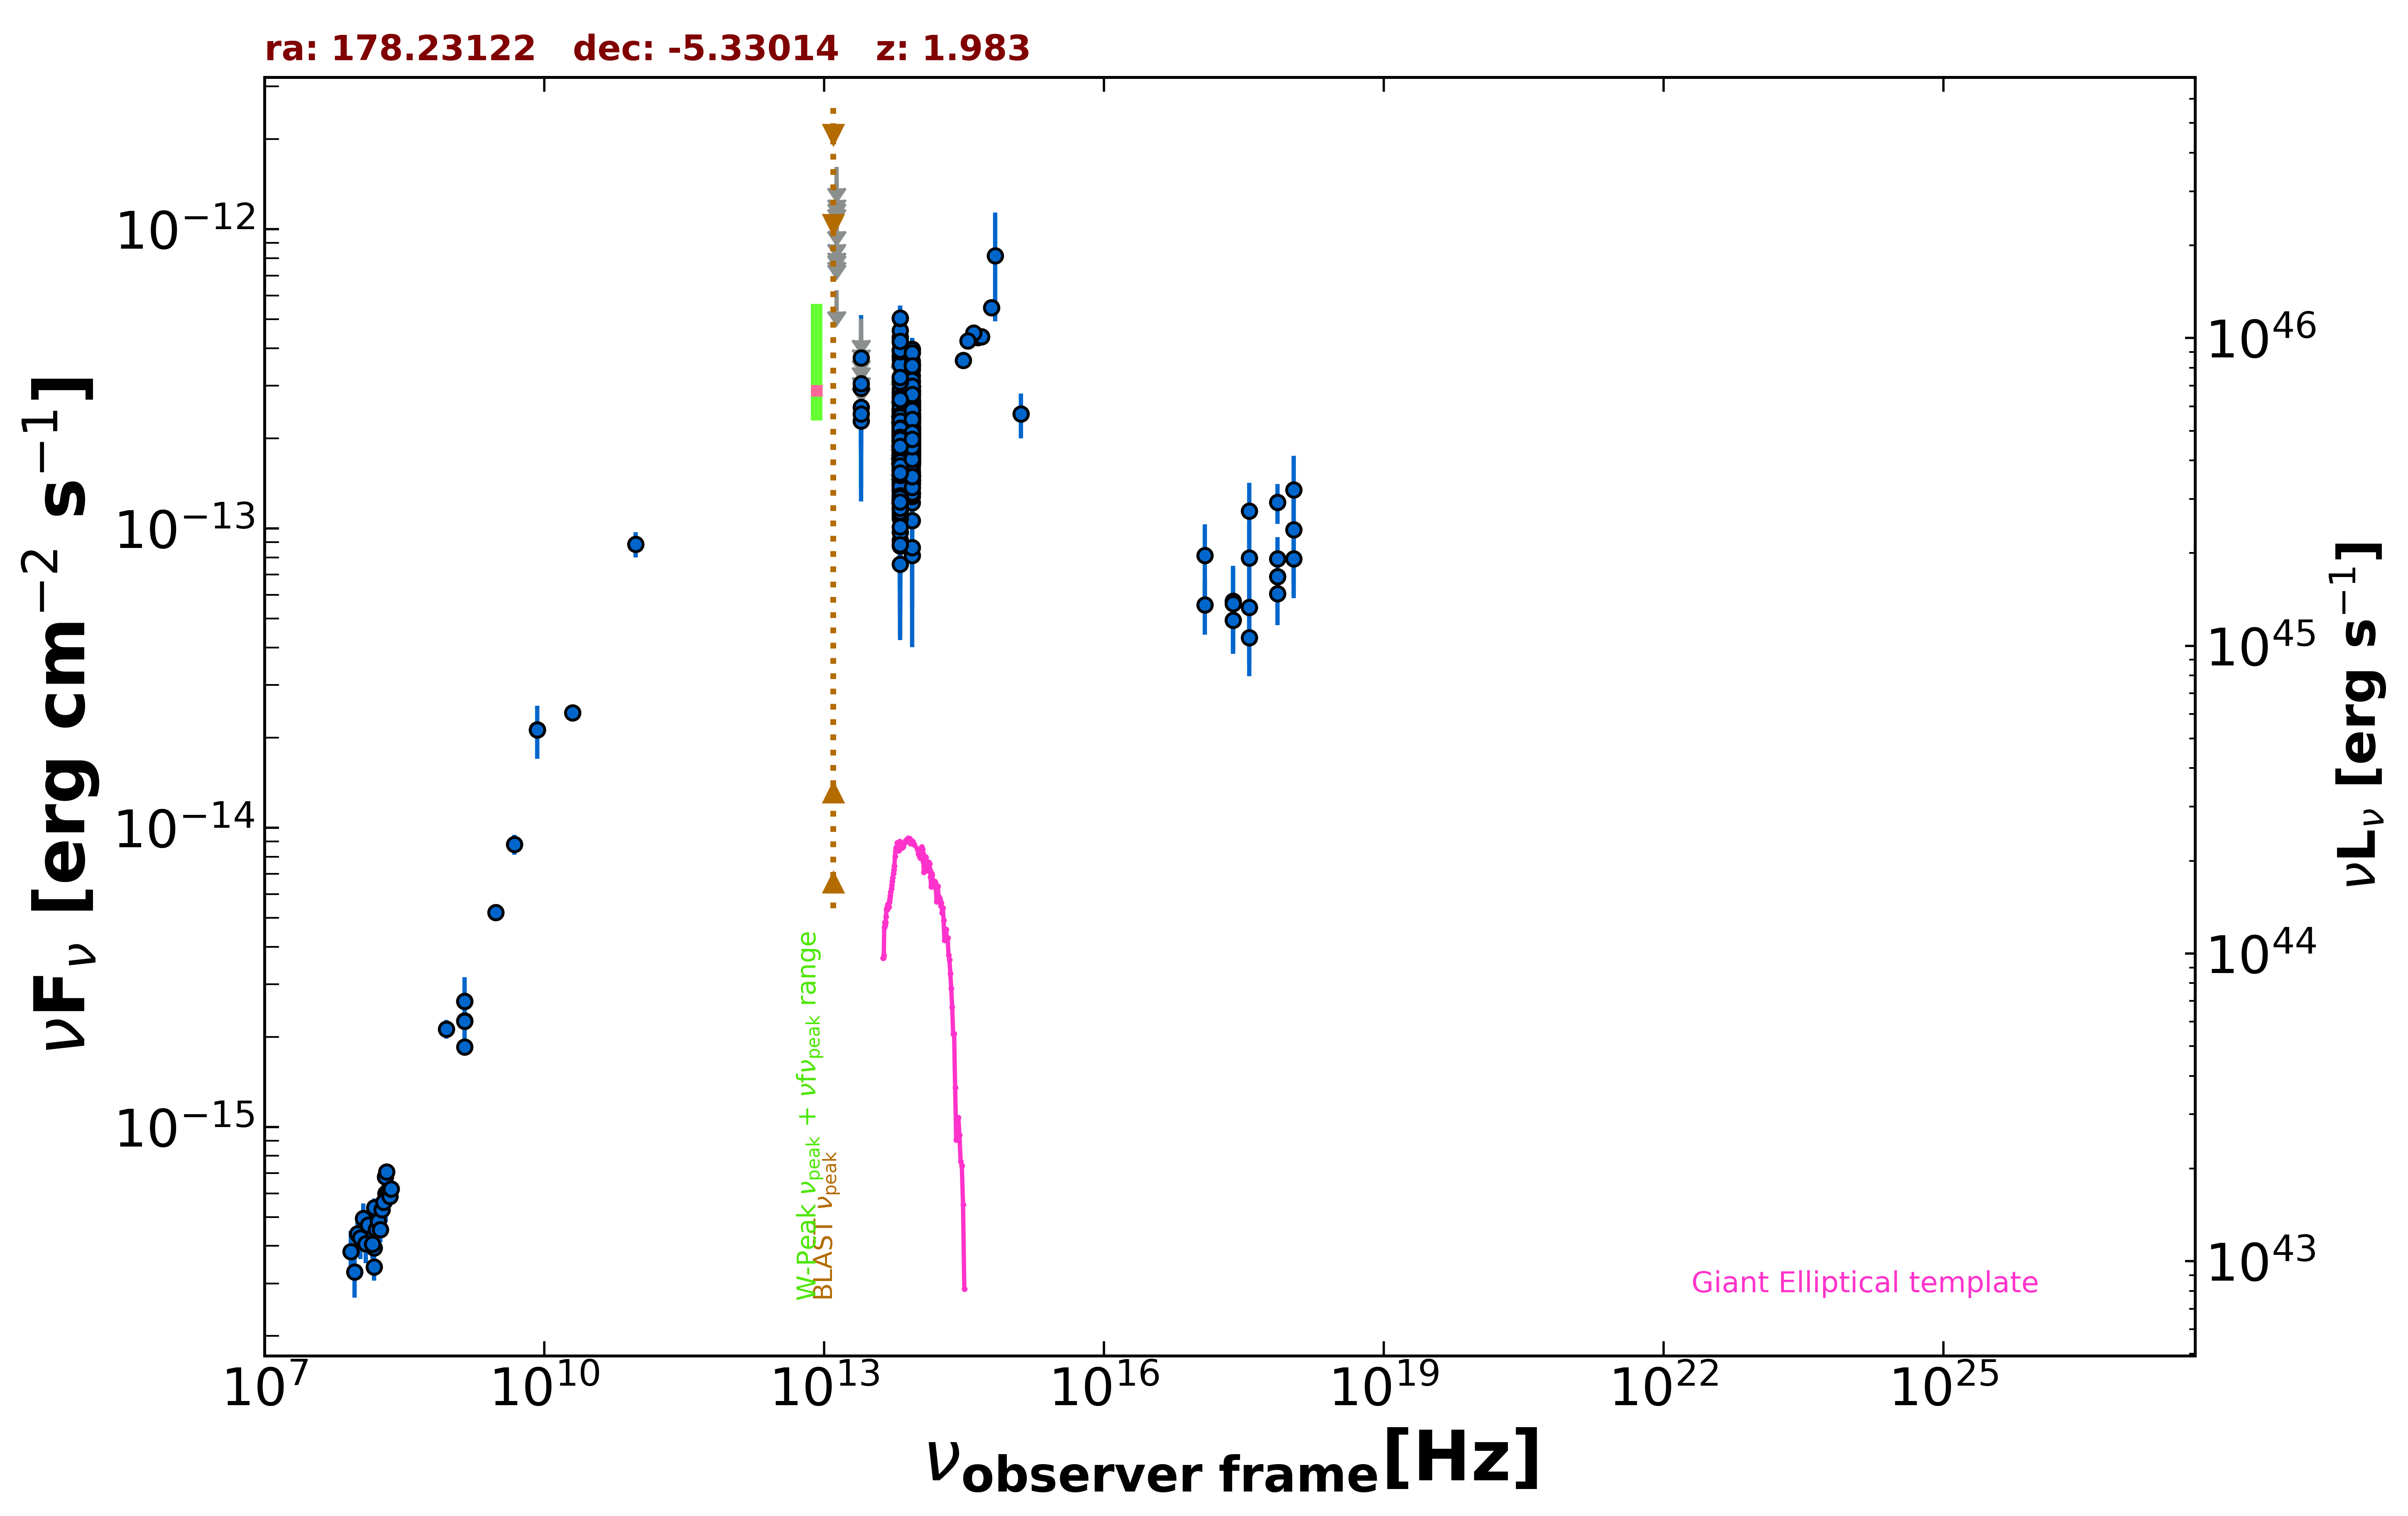

Values plotted in this chart, from the file beside it:
freq., flux, err_flux, MJD_start, MJD_end, flag, catalog, reference
1.400e+09, 2.259e-15, 2.000e-18, 55000, 55000, , FIRST, White et al. 1997  ApJ  475 479
1.400e+09, 2.629e-15, 7.850e-17, 55000, 55000, , NVSS, Condon et al. 1998  AJ  115  1693
8.870e+08, 2.123e-15, 1.535e-16, 55000, 55000, , RACS, Hale et al. 2021  PASA  38  e058
3.000e+09, 5.214e-15, 3.900e-17, 55000, 55000, , VLASSQL, Gordon et al. 2021  ApJS  255  30
2.418e+17, 4.930e-14, 1.121e-14, 54678, 57918, , 1OUSX, Giommi et al. in preparation
1.209e+17, 5.545e-14, 1.129e-14, 54678, 57918, , 1OUSX, Giommi et al. in preparation
3.627e+17, 4.314e-14, 1.112e-14, 54678, 57918, , 1OUSX, Giommi et al. in preparation
7.253e+17, 6.904e-14, 9.255e-15, 54678, 57918, , 1OUSX, Giommi et al. in preparation
1.088e+18, 7.910e-14, 2.058e-14, 54678, 57918, , 1OUSX, Giommi et al. in preparation
7.253e+17, 1.221e-13, 1.850e-14, 55000, 55000, , 2SXPS, Evans et al. 2020  ApJS  247  54
1.209e+17, 8.123e-14, 2.206e-14, 55000, 55000, , 2SXPS, Evans et al. 2020  ApJS  247  54
3.627e+17, 1.144e-13, 2.764e-14, 55000, 55000, , 2SXPS, Evans et al. 2020  ApJS  247  54
1.088e+18, 1.344e-13, 4.050e-14, 55000, 55000, , 2SXPS, Evans et al. 2020  ApJS  247  54
1.500e+08, 3.408e-16, 3.470e-17, 55000, 55000, , TGSS150, Intema et al. 2017  A&A  598  A781
2.000e+10, 2.420e-14, 1.200e-15, 55000, 55000, , AT20G, Murphy et al. 2010  MNRAS  402  2403
8.400e+09, 2.124e-14, 0.000e+00, 55000, 55000, , CRATES, Healey et al. 2007  ApJS  171  61
1.400e+09, 1.848e-15, 0.000e+00, 55000, 55000, , NORTH20, White and Becker  1992  ApJS  79  331
4.800e+09, 8.784e-15, 6.720e-16, 55000, 55000, , PMN, Griffith et al. 1993-1996  VizieR  VIII/…
9.506e+10, 8.841e-14, 8.555e-15, 56977, 56977, , ALMA, Bonato et al. 2019  MNRAS  485  1188
8.817e+13, 1.543e-13, 2.350e-15, 55000, 55000, , UNWISE, Schlafly et al. 2019  ApJS  240  30
6.517e+13, 1.712e-13, 3.800e-15, 55000, 55000, , UNWISE, Schlafly et al. 2019  ApJS  240  30
8.817e+13, 1.822e-13, 7.200e-15, 55000, 55000, , WISE, Wright et al. 2010  AJ  140  1868
6.517e+13, 1.621e-13, 9.300e-15, 55000, 55000, , WISE, Wright et al. 2010  AJ  140  1868
2.498e+13, 2.284e-13, 4.190e-14, 55000, 55000, , WISE, Wright et al. 2010  AJ  140  1868
1.363e+13, 6.257e-13, 0.000e+00, 55000, 55000, UL, WISE, Wright et al. 2010  AJ  140  1868
8.817e+13, 1.954e-13, 2.510e-14, 57378, 57378, , NEOWISE, Mainzer et al. 2014  ApJ  792  30
6.517e+13, 1.894e-13, 4.655e-14, 57378, 57378, , NEOWISE, Mainzer et al. 2014  ApJ  792  30
8.817e+13, 2.070e-13, 2.640e-14, 57378, 57378, , NEOWISE, Mainzer et al. 2014  ApJ  792  30
6.517e+13, 1.662e-13, 3.925e-14, 57378, 57378, , NEOWISE, Mainzer et al. 2014  ApJ  792  30
8.817e+13, 1.954e-13, 2.890e-14, 57379, 57379, , NEOWISE, Mainzer et al. 2014  ApJ  792  30
6.517e+13, 1.602e-13, 3.795e-14, 57379, 57379, , NEOWISE, Mainzer et al. 2014  ApJ  792  30
8.817e+13, 1.859e-13, 3.200e-14, 57378, 57378, , NEOWISE, Mainzer et al. 2014  ApJ  792  30
6.517e+13, 2.028e-13, 6.295e-14, 57378, 57378, , NEOWISE, Mainzer et al. 2014  ApJ  792  30
8.817e+13, 1.746e-13, 2.730e-14, 57379, 57379, , NEOWISE, Mainzer et al. 2014  ApJ  792  30
6.517e+13, 1.707e-13, 4.030e-14, 57379, 57379, , NEOWISE, Mainzer et al. 2014  ApJ  792  30
8.817e+13, 1.512e-13, 2.605e-14, 57378, 57378, , NEOWISE, Mainzer et al. 2014  ApJ  792  30
6.517e+13, 1.096e-13, 3.927e-14, 57378, 57378, , NEOWISE, Mainzer et al. 2014  ApJ  792  30
8.817e+13, 2.016e-13, 2.850e-14, 57379, 57379, , NEOWISE, Mainzer et al. 2014  ApJ  792  30
6.517e+13, 1.991e-13, 5.020e-14, 57379, 57379, , NEOWISE, Mainzer et al. 2014  ApJ  792  30
8.817e+13, 1.398e-13, 2.255e-14, 57379, 57379, , NEOWISE, Mainzer et al. 2014  ApJ  792  30
6.517e+13, 2.794e-13, 4.885e-14, 57379, 57379, , NEOWISE, Mainzer et al. 2014  ApJ  792  30
8.817e+13, 1.063e-13, 2.894e-14, 57379, 57379, , NEOWISE, Mainzer et al. 2014  ApJ  792  30
6.517e+13, 2.015e-13, 3.695e-14, 57379, 57379, , NEOWISE, Mainzer et al. 2014  ApJ  792  30
8.817e+13, 1.895e-13, 2.575e-14, 57906, 57906, , NEOWISE, Mainzer et al. 2014  ApJ  792  30
6.517e+13, 2.028e-13, 5.930e-14, 57906, 57906, , NEOWISE, Mainzer et al. 2014  ApJ  792  30
8.817e+13, 2.160e-13, 2.790e-14, 57908, 57908, , NEOWISE, Mainzer et al. 2014  ApJ  792  30
6.517e+13, 2.267e-13, 7.920e-14, 57908, 57908, , NEOWISE, Mainzer et al. 2014  ApJ  792  30
8.817e+13, 1.979e-13, 2.540e-14, 57906, 57906, , NEOWISE, Mainzer et al. 2014  ApJ  792  30
6.517e+13, 2.383e-13, 5.335e-14, 57906, 57906, , NEOWISE, Mainzer et al. 2014  ApJ  792  30
8.817e+13, 2.136e-13, 2.430e-14, 57906, 57906, , NEOWISE, Mainzer et al. 2014  ApJ  792  30
6.517e+13, 2.303e-13, 5.440e-14, 57906, 57906, , NEOWISE, Mainzer et al. 2014  ApJ  792  30
8.817e+13, 2.005e-13, 2.650e-14, 57909, 57909, , NEOWISE, Mainzer et al. 2014  ApJ  792  30
6.517e+13, 2.815e-13, 0.000e+00, 57909, 57909, UL, NEOWISE, Mainzer et al. 2014  ApJ  792  30
8.817e+13, 2.938e-13, 3.390e-14, 57906, 57906, , NEOWISE, Mainzer et al. 2014  ApJ  792  30
6.517e+13, 1.600e-13, 7.115e-14, 57906, 57906, , NEOWISE, Mainzer et al. 2014  ApJ  792  30
8.817e+13, 1.764e-13, 3.035e-14, 57909, 57909, , NEOWISE, Mainzer et al. 2014  ApJ  792  30
6.517e+13, 2.039e-13, 0.000e+00, 57909, 57909, UL, NEOWISE, Mainzer et al. 2014  ApJ  792  30
8.817e+13, 1.217e-13, 2.655e-14, 57909, 57909, , NEOWISE, Mainzer et al. 2014  ApJ  792  30
6.517e+13, 2.139e-13, 6.625e-14, 57909, 57909, , NEOWISE, Mainzer et al. 2014  ApJ  792  30
8.817e+13, 1.688e-13, 3.125e-14, 57908, 57908, , NEOWISE, Mainzer et al. 2014  ApJ  792  30
... 526 more rows
